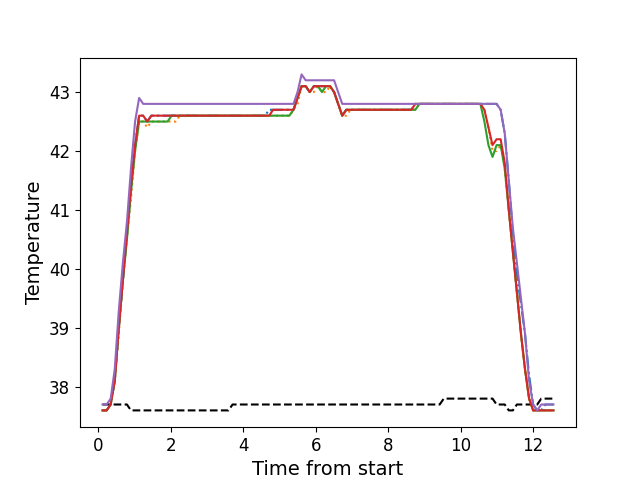

Data behind this chart, as committed beside it:
, times, neutral, z1, z2, z3, z4, z5
0, 0.1216, 37.7, 37.6, 37.6, 37.6, 37.6, 37.7
1, 0.2337, 37.7, 37.6, 37.6, 37.6, 37.6, 37.7
2, 0.3464, 37.7, 37.7, 37.7, 37.7, 37.7, 37.8
3, 0.4583, 37.7, 38.1, 38.1, 38.1, 38.1, 38.3
4, 0.5709, 37.7, 39.0, 38.9, 39.0, 39.0, 39.3
5, 0.6821, 37.7, 39.8, 39.8, 39.8, 39.8, 40.1
6, 0.7947, 37.7, 40.6, 40.5, 40.5, 40.6, 40.8
7, 0.9057, 37.6, 41.4, 41.2, 41.3, 41.4, 41.7
8, 1.019, 37.6, 42.1, 42.0, 42.0, 42.1, 42.5
9, 1.131, 37.6, 42.6, 42.5, 42.5, 42.6, 42.9
10, 1.243, 37.6, 42.6, 42.5, 42.5, 42.6, 42.8
11, 1.355, 37.6, 42.5, 42.4, 42.5, 42.5, 42.8
12, 1.467, 37.6, 42.6, 42.5, 42.5, 42.6, 42.8
13, 1.579, 37.6, 42.6, 42.5, 42.5, 42.6, 42.8
14, 1.691, 37.6, 42.6, 42.5, 42.5, 42.6, 42.8
15, 1.803, 37.6, 42.6, 42.5, 42.5, 42.6, 42.8
16, 1.915, 37.6, 42.6, 42.5, 42.5, 42.6, 42.8
17, 2.028, 37.6, 42.6, 42.5, 42.6, 42.6, 42.8
18, 2.139, 37.6, 42.6, 42.5, 42.6, 42.6, 42.8
19, 2.252, 37.6, 42.6, 42.6, 42.6, 42.6, 42.8
20, 2.363, 37.6, 42.6, 42.6, 42.6, 42.6, 42.8
21, 2.475, 37.6, 42.6, 42.6, 42.6, 42.6, 42.8
22, 2.588, 37.6, 42.6, 42.6, 42.6, 42.6, 42.8
23, 2.7, 37.6, 42.6, 42.6, 42.6, 42.6, 42.8
24, 2.812, 37.6, 42.6, 42.6, 42.6, 42.6, 42.8
25, 2.924, 37.6, 42.6, 42.6, 42.6, 42.6, 42.8
26, 3.036, 37.6, 42.6, 42.6, 42.6, 42.6, 42.8
27, 3.148, 37.6, 42.6, 42.6, 42.6, 42.6, 42.8
28, 3.26, 37.6, 42.6, 42.6, 42.6, 42.6, 42.8
29, 3.372, 37.6, 42.6, 42.6, 42.6, 42.6, 42.8
30, 3.484, 37.6, 42.6, 42.6, 42.6, 42.6, 42.8
31, 3.596, 37.6, 42.6, 42.6, 42.6, 42.6, 42.8
32, 3.708, 37.7, 42.6, 42.6, 42.6, 42.6, 42.8
33, 3.82, 37.7, 42.6, 42.6, 42.6, 42.6, 42.8
34, 3.933, 37.7, 42.6, 42.6, 42.6, 42.6, 42.8
35, 4.044, 37.7, 42.6, 42.6, 42.6, 42.6, 42.8
36, 4.156, 37.7, 42.6, 42.6, 42.6, 42.6, 42.8
37, 4.268, 37.7, 42.6, 42.6, 42.6, 42.6, 42.8
38, 4.38, 37.7, 42.6, 42.6, 42.6, 42.6, 42.8
39, 4.493, 37.7, 42.6, 42.6, 42.6, 42.6, 42.8
40, 4.604, 37.7, 42.6, 42.6, 42.6, 42.6, 42.8
41, 4.717, 37.7, 42.7, 42.6, 42.6, 42.6, 42.8
42, 4.828, 37.7, 42.7, 42.6, 42.6, 42.7, 42.8
43, 4.941, 37.7, 42.7, 42.6, 42.6, 42.7, 42.8
44, 5.053, 37.7, 42.7, 42.6, 42.6, 42.7, 42.8
45, 5.165, 37.7, 42.7, 42.6, 42.6, 42.7, 42.8
46, 5.277, 37.7, 42.7, 42.6, 42.6, 42.7, 42.8
47, 5.39, 37.7, 42.7, 42.7, 42.7, 42.7, 42.8
48, 5.501, 37.7, 42.9, 42.8, 42.9, 42.9, 43.0
49, 5.613, 37.7, 43.1, 43.1, 43.1, 43.1, 43.3
50, 5.725, 37.7, 43.1, 43.1, 43.1, 43.1, 43.2
51, 5.837, 37.7, 43.0, 43.0, 43.0, 43.0, 43.2
52, 5.951, 37.7, 43.1, 43.0, 43.1, 43.1, 43.2
53, 6.061, 37.7, 43.1, 43.1, 43.1, 43.1, 43.2
54, 6.174, 37.7, 43.1, 43.0, 43.0, 43.1, 43.2
55, 6.286, 37.7, 43.1, 43.0, 43.1, 43.1, 43.2
56, 6.397, 37.7, 43.1, 43.1, 43.1, 43.1, 43.2
57, 6.51, 37.7, 43.0, 43.0, 43.0, 43.0, 43.2
58, 6.621, 37.7, 42.8, 42.8, 42.8, 42.8, 43.0
59, 6.734, 37.7, 42.6, 42.6, 42.6, 42.6, 42.8
... 52 more rows
